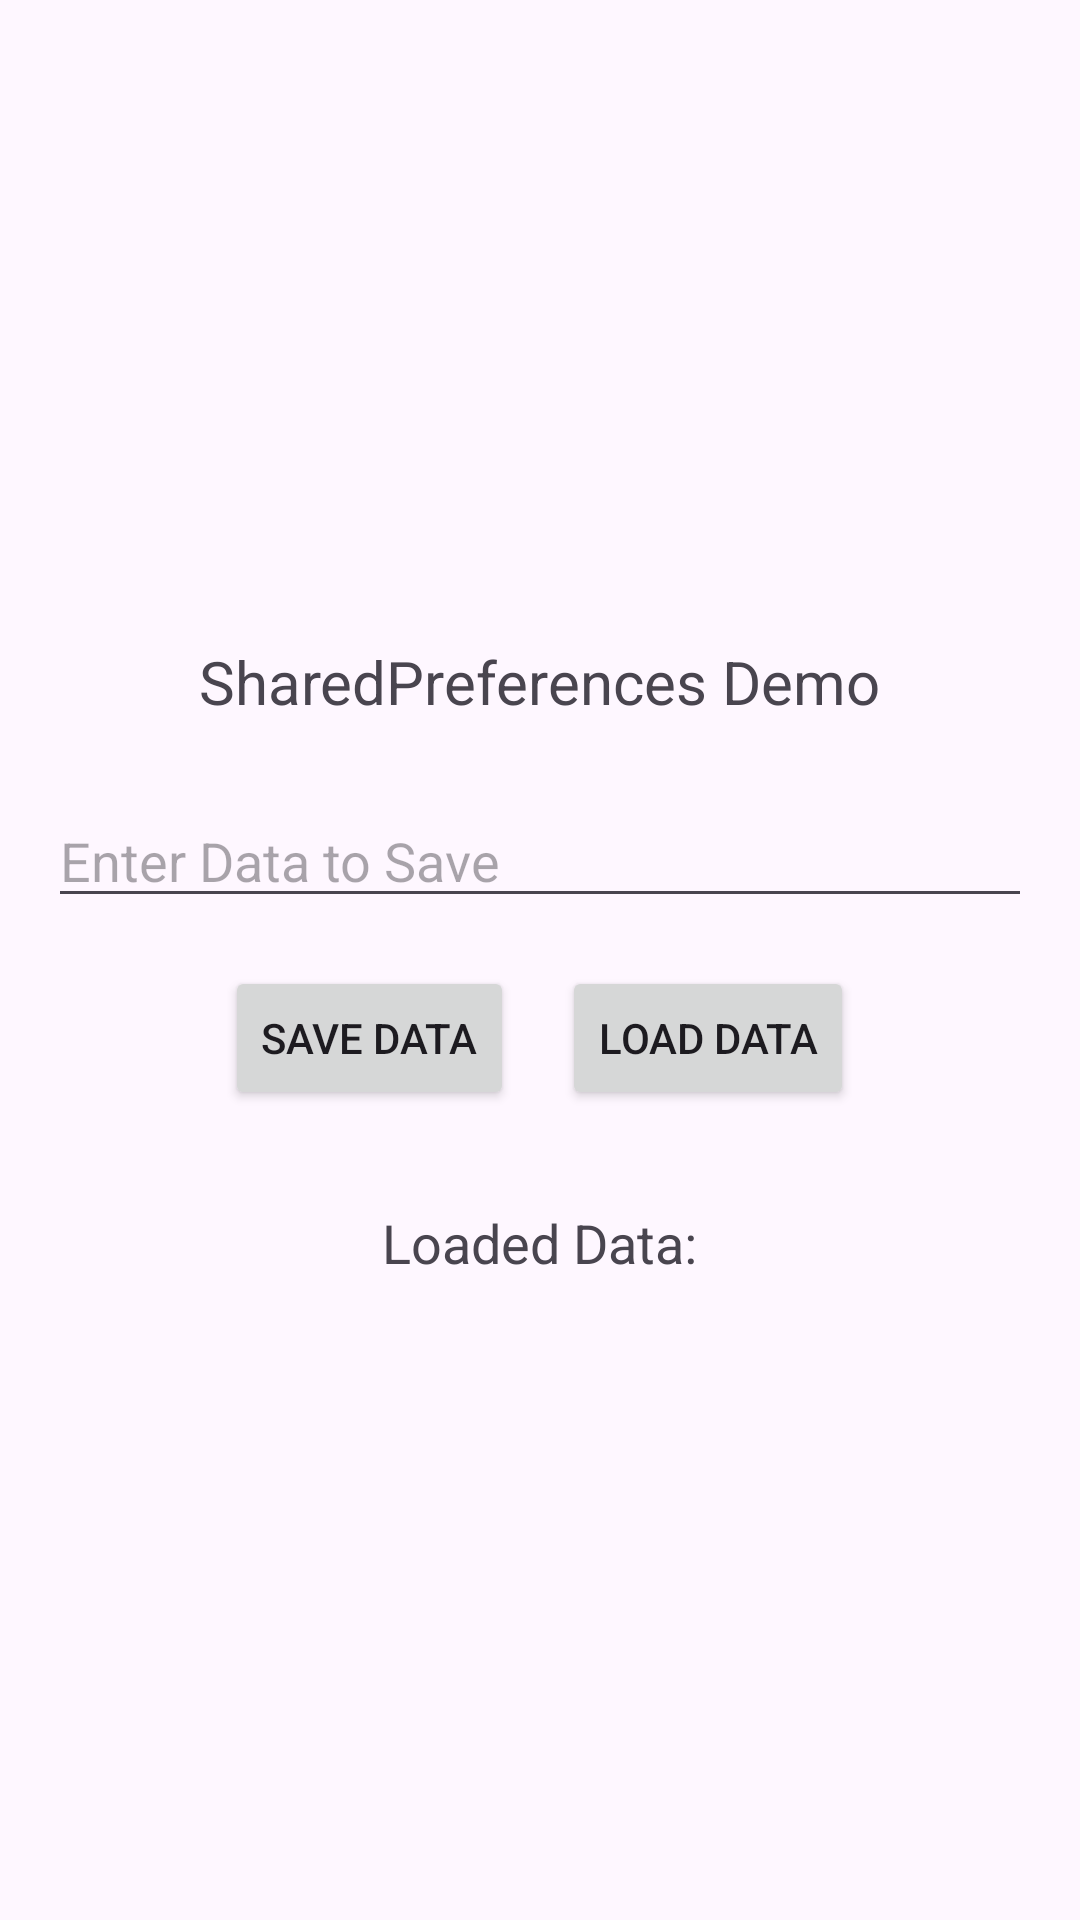

Layout XML and referenced resources for this Android screen:
<!-- AndroidManifest.xml: application theme Theme.Mu_android_project -->
<!-- res/layout/activity_46.xml -->
<?xml version="1.0" encoding="utf-8"?>
<LinearLayout xmlns:android="http://schemas.android.com/apk/res/android"
    android:layout_width="match_parent"
    android:layout_height="match_parent"
    android:orientation="vertical"
    android:gravity="center"
    android:padding="16dp">

    <TextView
        android:layout_width="wrap_content"
        android:layout_height="wrap_content"
        android:text="SharedPreferences Demo"
        android:textSize="20sp"
        android:layout_marginBottom="24dp"/>

    <EditText
        android:id="@+id/etSharedData"
        android:layout_width="match_parent"
        android:layout_height="wrap_content"
        android:hint="Enter Data to Save" />

    <LinearLayout
        android:layout_width="match_parent"
        android:layout_height="wrap_content"
        android:orientation="horizontal"
        android:gravity="center_horizontal"
        android:layout_marginTop="16dp">

        <Button
            android:id="@+id/btnSavePref"
            android:layout_width="wrap_content"
            android:layout_height="wrap_content"
            android:text="Save Data"
            android:layout_marginEnd="16dp"/>

        <Button
            android:id="@+id/btnLoadPref"
            android:layout_width="wrap_content"
            android:layout_height="wrap_content"
            android:text="Load Data" />

    </LinearLayout>

    <TextView
        android:id="@+id/tvSharedData"
        android:layout_width="wrap_content"
        android:layout_height="wrap_content"
        android:text="Loaded Data:"
        android:layout_marginTop="32dp"
        android:textSize="18sp"/>

</LinearLayout>
<!-- resources referenced by this layout -->
<resources>
  <style name="Theme.Mu_android_project" parent="Base.Theme.Mu_android_project" />
  <style name="Base.Theme.Mu_android_project" parent="Theme.Material3.DayNight.NoActionBar">
          
          
      </style>
</resources>
